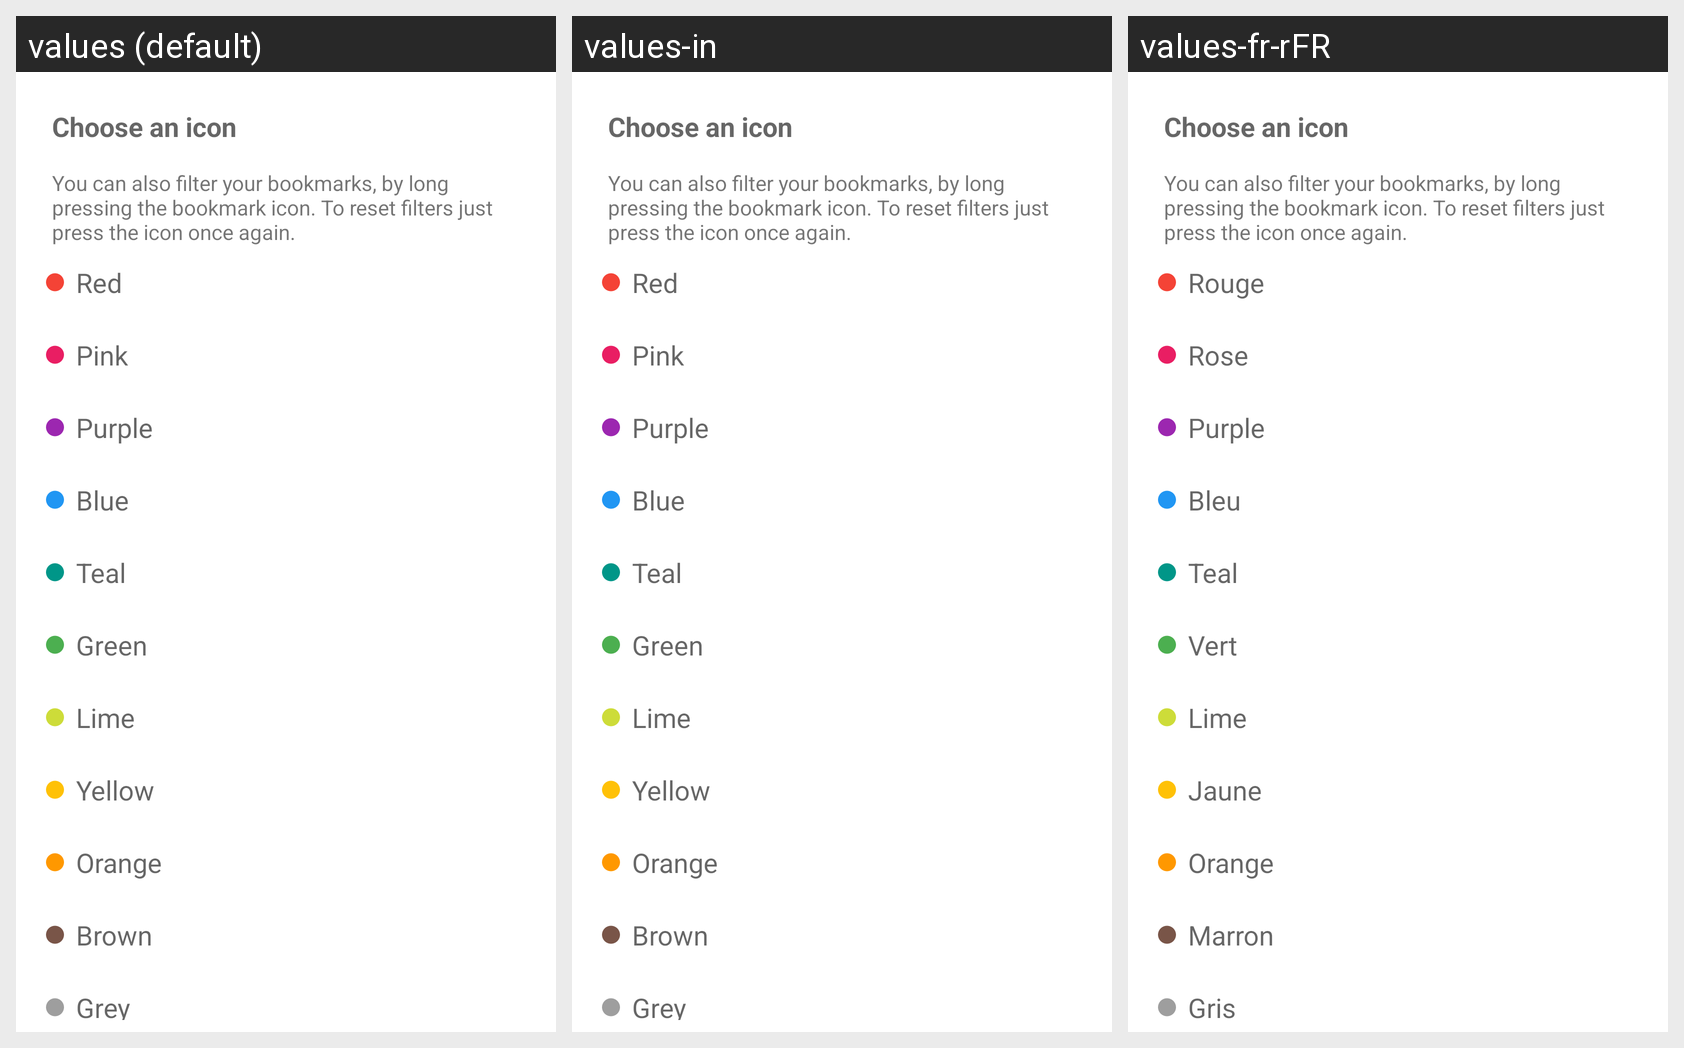

For this localized Android screen grid, give each drawn string resource with its value in every locale shown.
Android screen res/layout/dialog_edit_icon.xml rendered under 3 locales, left to right: values (default), values-in, values-fr-rFR. Device: Nexus 5 (rendered at 1080×1920; each locale shown at half size, 540×960, under a caption strip naming it); theme AppTheme.
Other locales in the repository, not shown: values-de, values-es, values-it, values-nl, values-pl, values-pt, values-ru, values-zh, values-zh-rTW.
Strings drawn on this screen, with the default value and each locale's value (text and hints the layout hard-codes, and strings that could not be matched under every locale, appear in the picture but are not listed):

dialog_icon_title
  values: Choose an icon
  values-in: Choose an icon  [not translated; the default value is used]
  values-fr-rFR: Choose an icon  [not translated; the default value is used]

dialog_icon_hint
  values: You can also filter your bookmarks, by long pressing the bookmark icon. To reset filters just press the icon once again.
  values-in: You can also filter your bookmarks, by long pressing the bookmark icon. To reset filters just press the icon once again.  [not translated; the default value is used]
  values-fr-rFR: You can also filter your bookmarks, by long pressing the bookmark icon. To reset filters just press the icon once again.  [not translated; the default value is used]

color_red
  values: Red
  values-in: Red  [not translated; the default value is used]
  values-fr-rFR: Rouge

color_pink
  values: Pink
  values-in: Pink  [not translated; the default value is used]
  values-fr-rFR: Rose

color_purple
  values: Purple
  values-in: Purple  [not translated; the default value is used]
  values-fr-rFR: Purple  [not translated; the default value is used]

color_blue
  values: Blue
  values-in: Blue  [not translated; the default value is used]
  values-fr-rFR: Bleu

color_teal
  values: Teal
  values-in: Teal  [not translated; the default value is used]
  values-fr-rFR: Teal  [not translated; the default value is used]

color_green
  values: Green
  values-in: Green  [not translated; the default value is used]
  values-fr-rFR: Vert

color_lime
  values: Lime
  values-in: Lime  [not translated; the default value is used]
  values-fr-rFR: Lime  [not translated; the default value is used]

color_yellow
  values: Yellow
  values-in: Yellow  [not translated; the default value is used]
  values-fr-rFR: Jaune

color_orange
  values: Orange
  values-in: Orange  [not translated; the default value is used]
  values-fr-rFR: Orange

color_brown
  values: Brown
  values-in: Brown  [not translated; the default value is used]
  values-fr-rFR: Marron

color_grey
  values: Grey
  values-in: Grey  [not translated; the default value is used]
  values-fr-rFR: Gris
